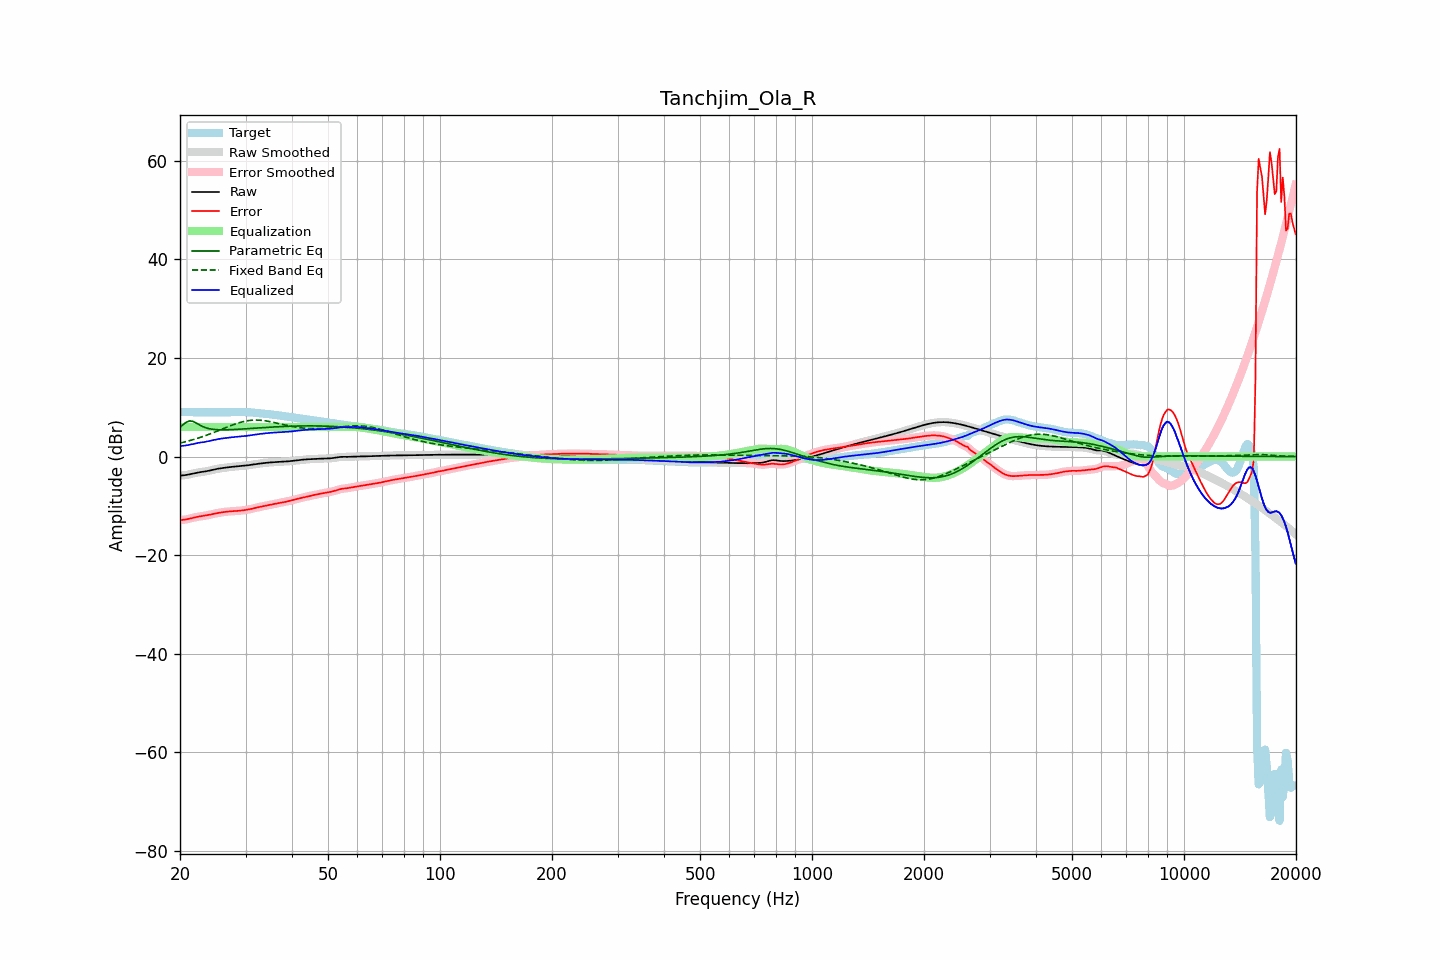

Data behind this chart, as committed beside it:
frequency, raw, error, smoothed, error_smoothed, equalization, parametric_eq, fixed_band_eq, equalized_raw, equalized_smoothed, target
20.00, -3.86, -12.89, -3.85, -12.89, 6.00, 5.96, 2.73, 2.14, 2.15, 9.03
20.20, -3.83, -12.86, -3.84, -12.86, 6.00, 6.23, 2.81, 2.17, 2.16, 9.03
20.40, -3.80, -12.82, -3.81, -12.83, 6.00, 6.50, 2.89, 2.20, 2.19, 9.02
20.61, -3.77, -12.78, -3.77, -12.78, 6.00, 6.75, 2.97, 2.23, 2.23, 9.02
20.81, -3.72, -12.73, -3.72, -12.72, 6.00, 6.99, 3.06, 2.28, 2.28, 9.01
21.02, -3.66, -12.66, -3.66, -12.66, 6.00, 7.11, 3.14, 2.34, 2.34, 9.00
21.23, -3.59, -12.58, -3.59, -12.58, 6.00, 7.23, 3.23, 2.41, 2.41, 8.99
21.44, -3.51, -12.50, -3.51, -12.49, 6.00, 7.19, 3.33, 2.49, 2.49, 8.98
21.66, -3.44, -12.41, -3.44, -12.41, 6.00, 7.15, 3.42, 2.56, 2.56, 8.98
21.87, -3.36, -12.33, -3.37, -12.34, 6.00, 6.99, 3.52, 2.64, 2.63, 8.97
22.09, -3.30, -12.27, -3.30, -12.27, 6.00, 6.83, 3.62, 2.70, 2.70, 8.97
22.31, -3.24, -12.21, -3.24, -12.21, 6.00, 6.63, 3.72, 2.76, 2.76, 8.96
22.54, -3.19, -12.15, -3.19, -12.15, 6.00, 6.44, 3.82, 2.81, 2.81, 8.96
22.76, -3.14, -12.10, -3.14, -12.10, 6.00, 6.27, 3.93, 2.86, 2.86, 8.96
22.99, -3.10, -12.06, -3.10, -12.06, 6.00, 6.10, 4.04, 2.90, 2.90, 8.96
23.22, -3.05, -12.01, -3.05, -12.01, 6.00, 5.97, 4.16, 2.95, 2.95, 8.96
23.45, -2.99, -11.96, -2.99, -11.96, 6.00, 5.85, 4.27, 3.01, 3.01, 8.96
23.69, -2.93, -11.90, -2.93, -11.90, 6.00, 5.75, 4.39, 3.07, 3.07, 8.96
23.92, -2.86, -11.83, -2.86, -11.83, 6.00, 5.66, 4.51, 3.14, 3.14, 8.97
24.16, -2.79, -11.76, -2.79, -11.76, 6.00, 5.60, 4.64, 3.21, 3.21, 8.97
24.40, -2.72, -11.68, -2.72, -11.68, 6.00, 5.55, 4.76, 3.28, 3.28, 8.97
24.65, -2.64, -11.61, -2.64, -11.61, 6.00, 5.51, 4.89, 3.36, 3.36, 8.97
24.89, -2.57, -11.54, -2.57, -11.54, 6.00, 5.47, 5.02, 3.43, 3.43, 8.97
25.14, -2.50, -11.47, -2.50, -11.47, 6.00, 5.45, 5.15, 3.50, 3.50, 8.97
25.39, -2.44, -11.41, -2.44, -11.41, 6.00, 5.43, 5.28, 3.56, 3.56, 8.97
25.65, -2.39, -11.35, -2.39, -11.35, 6.00, 5.43, 5.41, 3.61, 3.61, 8.97
25.91, -2.34, -11.30, -2.34, -11.30, 6.00, 5.42, 5.54, 3.66, 3.66, 8.96
26.16, -2.29, -11.25, -2.29, -11.25, 6.00, 5.42, 5.68, 3.71, 3.71, 8.96
26.43, -2.25, -11.21, -2.25, -11.21, 6.00, 5.42, 5.81, 3.75, 3.75, 8.96
26.69, -2.21, -11.18, -2.21, -11.18, 6.00, 5.43, 5.94, 3.79, 3.79, 8.97
26.96, -2.17, -11.14, -2.17, -11.14, 6.00, 5.44, 6.07, 3.83, 3.83, 8.97
27.23, -2.13, -11.11, -2.13, -11.11, 6.00, 5.45, 6.20, 3.87, 3.87, 8.98
27.50, -2.09, -11.09, -2.09, -11.09, 6.00, 5.46, 6.32, 3.91, 3.91, 9.00
27.77, -2.05, -11.07, -2.05, -11.07, 6.00, 5.48, 6.44, 3.95, 3.95, 9.01
28.05, -2.02, -11.05, -2.02, -11.05, 6.00, 5.50, 6.56, 3.98, 3.98, 9.03
28.33, -1.99, -11.03, -1.99, -11.03, 6.00, 5.52, 6.67, 4.01, 4.01, 9.04
28.62, -1.96, -11.01, -1.96, -11.00, 6.00, 5.53, 6.78, 4.04, 4.04, 9.05
28.90, -1.93, -10.98, -1.93, -10.98, 6.00, 5.55, 6.88, 4.07, 4.07, 9.05
29.19, -1.90, -10.94, -1.90, -10.94, 6.00, 5.58, 6.98, 4.10, 4.10, 9.04
29.48, -1.87, -10.90, -1.87, -10.90, 6.00, 5.60, 7.06, 4.13, 4.13, 9.03
29.78, -1.84, -10.86, -1.84, -10.86, 6.00, 5.62, 7.14, 4.16, 4.16, 9.02
30.08, -1.80, -10.81, -1.80, -10.81, 6.00, 5.64, 7.21, 4.20, 4.20, 9.01
30.38, -1.77, -10.76, -1.77, -10.76, 6.00, 5.66, 7.27, 4.23, 4.23, 8.99
30.68, -1.72, -10.70, -1.72, -10.70, 6.00, 5.69, 7.31, 4.28, 4.28, 8.98
30.99, -1.68, -10.64, -1.68, -10.64, 6.00, 5.71, 7.36, 4.32, 4.32, 8.96
31.30, -1.63, -10.56, -1.63, -10.56, 6.00, 5.73, 7.38, 4.37, 4.37, 8.93
31.61, -1.58, -10.48, -1.58, -10.48, 6.00, 5.75, 7.40, 4.42, 4.42, 8.90
31.93, -1.53, -10.40, -1.53, -10.40, 6.00, 5.78, 7.41, 4.47, 4.47, 8.87
32.24, -1.49, -10.32, -1.49, -10.32, 6.00, 5.80, 7.41, 4.51, 4.51, 8.84
32.57, -1.44, -10.25, -1.44, -10.25, 6.00, 5.82, 7.39, 4.56, 4.56, 8.81
32.89, -1.40, -10.18, -1.40, -10.18, 6.00, 5.84, 7.37, 4.60, 4.60, 8.78
33.22, -1.36, -10.11, -1.36, -10.11, 6.00, 5.86, 7.34, 4.64, 4.64, 8.75
33.55, -1.32, -10.05, -1.32, -10.05, 6.00, 5.88, 7.30, 4.68, 4.68, 8.73
33.89, -1.29, -9.99, -1.29, -9.98, 6.00, 5.91, 7.26, 4.71, 4.71, 8.70
34.23, -1.25, -9.92, -1.25, -9.92, 6.00, 5.93, 7.21, 4.75, 4.75, 8.67
34.57, -1.22, -9.84, -1.22, -9.84, 6.00, 5.95, 7.15, 4.78, 4.78, 8.63
34.92, -1.19, -9.77, -1.19, -9.77, 6.00, 5.96, 7.09, 4.81, 4.81, 8.58
35.27, -1.16, -9.71, -1.16, -9.71, 6.00, 5.98, 7.02, 4.84, 4.84, 8.54
35.62, -1.14, -9.64, -1.14, -9.64, 6.00, 6.00, 6.95, 4.86, 4.86, 8.50
35.97, -1.12, -9.58, -1.12, -9.58, 6.00, 6.02, 6.88, 4.88, 4.88, 8.46
... 635 more rows
